Run: headless pygame with SDL's dummy video driver; simulated clock (each Clock.tick advances the game by its frame time, no real sleeping); random seed 0; keys injected as events and as key.get_pressed() state; no mouse input.
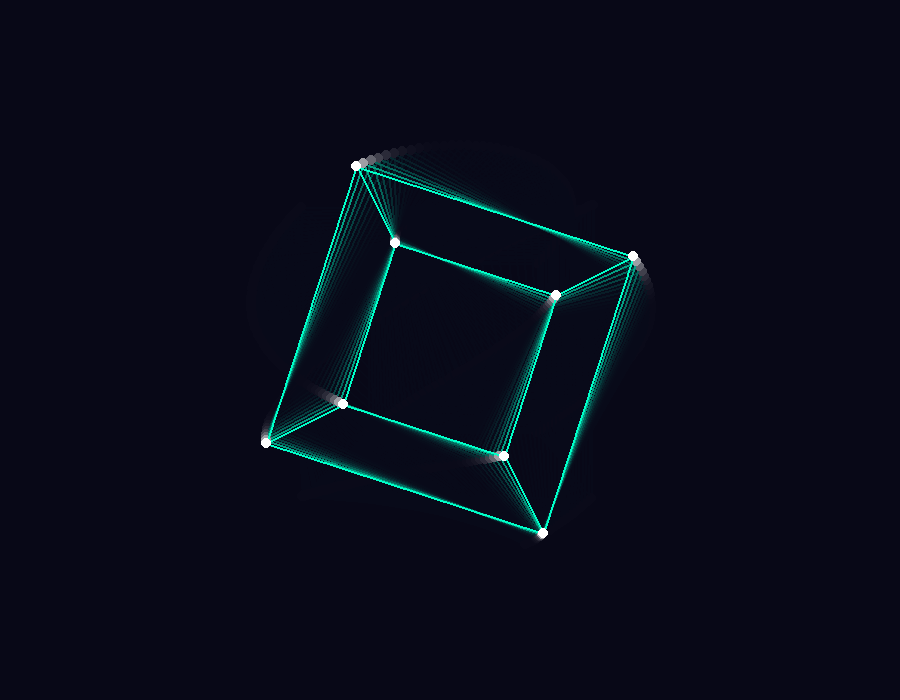
Frame 1 of 4 · flips 1–60 · no input
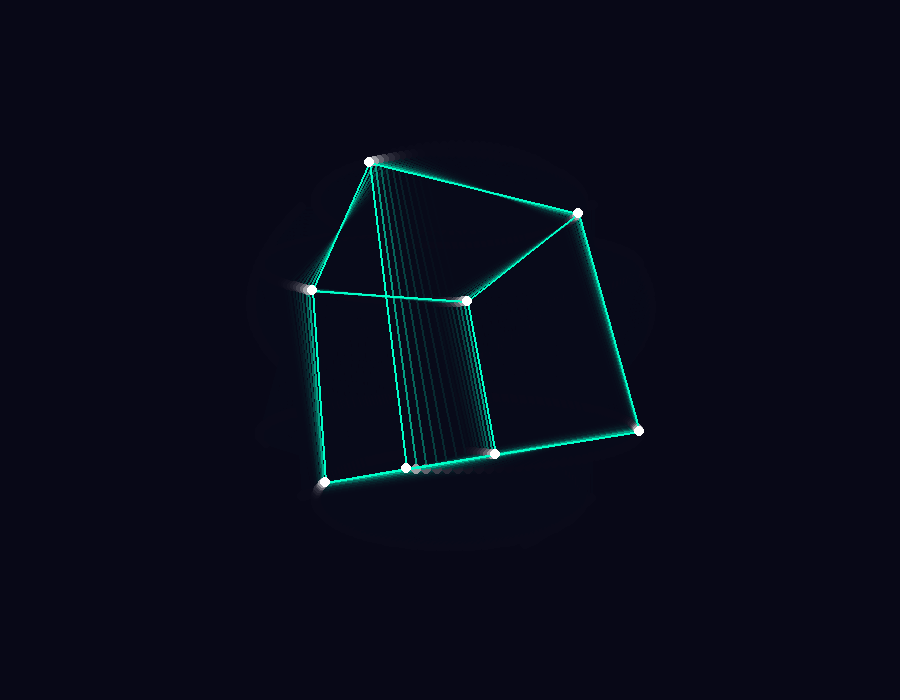
Frame 2 of 4 · flips 61–180 · tapped SPACE, RETURN · held RIGHT (→), D
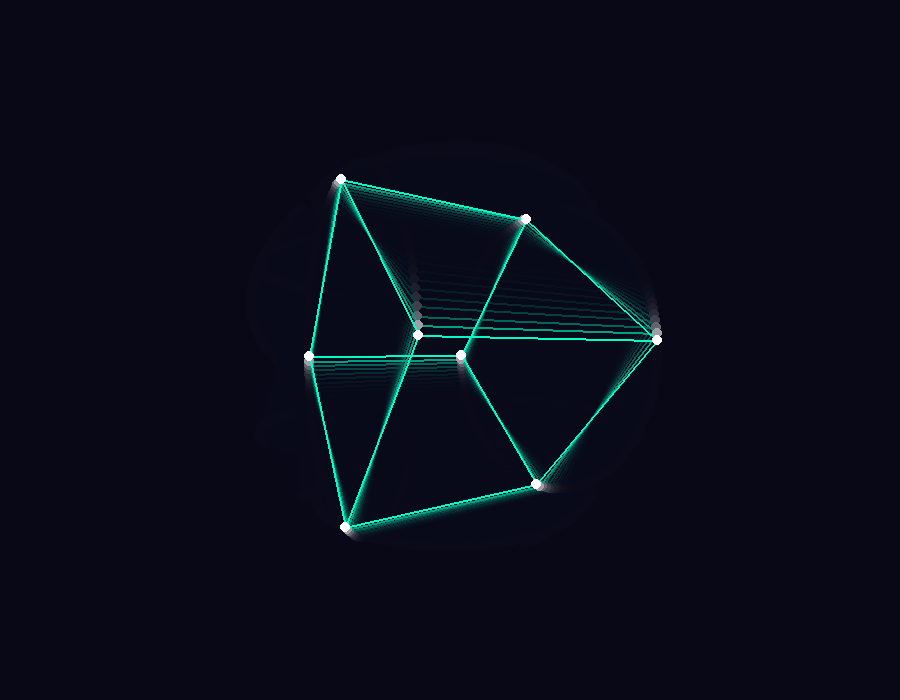
Frame 3 of 4 · flips 181–300 · held DOWN (↓), S
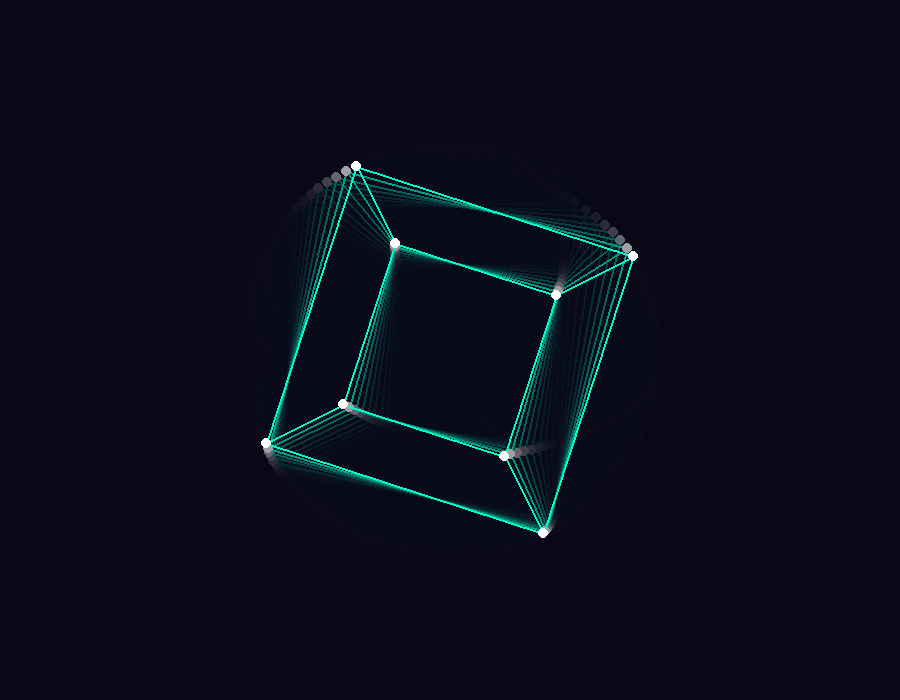
Frame 4 of 4 · flips 301–420 · held LEFT (←), A, UP (↑), W

The pygame program that drew these frames:

import math

import pygame


# 1. Наш проверенный класс Vector3D
class Vector3D:
    def __init__(self, x=0.0, y=0.0, z=0.0):
        self.x = float(x)
        self.y = float(y)
        self.z = float(z)

    def __repr__(self):
        return f"Vector3D({self.x}, {self.y}, {self.z})"

    def __add__(self, other):
        return Vector3D(self.x + other.x, self.y + other.y, self.z + other.z)

    def __sub__(self, other):
        return Vector3D(self.x - other.x, self.y - other.y, self.z - other.z)

    def __mul__(self, scalar):
        return Vector3D(self.x * scalar, self.y * scalar, self.z * scalar)

    def length(self):
        return (self.x**2 + self.y**2 + self.z**2) ** 0.5

# 2. Инициализация графики
pygame.init()
WIDTH, HEIGHT = 900, 700
screen = pygame.display.set_mode((WIDTH, HEIGHT))
pygame.display.set_caption("3D Wireframe Cube Engine")
clock = pygame.time.Clock()

CX = WIDTH / 2
CY = HEIGHT / 2

# 3. Вершины 3D-куба (8 углов в пространстве относительно центра)
cube_vertices = [
    Vector3D(-120, -120, -120),
    Vector3D( 120, -120, -120),
    Vector3D( 120,  120, -120),
    Vector3D(-120,  120, -120),
    Vector3D(-120, -120,  120),
    Vector3D( 120, -120,  120),
    Vector3D( 120,  120,  120),
    Vector3D(-120,  120,  120)
]

cube_edges = [
    (0, 1), (1, 2), (2, 3), (3, 0),
    (4, 5), (5, 6), (6, 7), (7, 4),
    (0, 4), (1, 5), (2, 6), (3, 7)
]

# Углы вращения куба по осям
angle_x = 0
angle_y = 0
angle_z = 0

# Функции вращения векторов в 3D (тригонометрические матрицы)
def rotate_x(v, angle):
    rad = math.radians(angle)
    cos_a, sin_a = math.cos(rad), math.sin(rad)
    y = v.y * cos_a - v.z * sin_a
    z = v.y * sin_a + v.z * cos_a
    return Vector3D(v.x, y, z)

def rotate_y(v, angle):
    rad = math.radians(angle)
    cos_a, sin_a = math.cos(rad), math.sin(rad)
    x = v.x * cos_a + v.z * sin_a
    z = -v.x * sin_a + v.z * cos_a
    return Vector3D(x, v.y, z)

def rotate_z(v, angle):
    rad = math.radians(angle)
    cos_a, sin_a = math.cos(rad), math.sin(rad)
    x = v.x * cos_a - v.y * sin_a
    y = v.x * sin_a + v.y * cos_a
    return Vector3D(x, y, v.z)

# 4. Главный игровой цикл
running = True
while running:
    for event in pygame.event.get():
        if event.type == pygame.QUIT:
            running = False

    # Управление вращением стрелками или автоматическое вращение
    keys = pygame.key.get_pressed()
    if keys[pygame.K_LEFT]: angle_y -= 2
    if keys[pygame.K_RIGHT]: angle_y += 2
    if keys[pygame.K_UP]: angle_x -= 2
    if keys[pygame.K_DOWN]: angle_x += 2
    
    # Автоматическое плавное вращение, если не нажаты клавиши
    if not (keys[pygame.K_LEFT] or keys[pygame.K_RIGHT] or keys[pygame.K_UP] or keys[pygame.K_DOWN]):
        angle_x += 1.2
        angle_y += 1.5

    # Глубокий космический фон с эффектом следа
    fade_surface = pygame.Surface((WIDTH, HEIGHT))
    fade_surface.set_alpha(100)
    fade_surface.fill((10, 10, 25))
    screen.blit(fade_surface, (0, 0))

    # Массив для хранения спроецированных 2D-координат вершин
    projected_points = []

    for vertex in cube_vertices:
        # Применяем вращение по всем трем осям
        rotated = rotate_x(vertex, angle_x)
        rotated = rotate_y(rotated, angle_y)
        rotated = rotate_z(rotated, angle_z)

        # Отодвигаем объект вглубь по оси Z, чтобы камера не «резала» его
        distance = 450
        z_depth = rotated.z + distance

        # Перспективная проекция (3D -> 2D)
        k = 400 / z_depth
        screen_x = int(rotated.x * k + CX)
        screen_y = int(rotated.y * k + CY)

        projected_points.append((screen_x, screen_y))

    # Отрисовка рёбер куба (линий)
    for edge in cube_edges:
        p1 = projected_points[edge[0]]
        p2 = projected_points[edge[1]]
        pygame.draw.line(screen, (0, 255, 200), p1, p2, 2)

    # Отрисовка вершин (ярких неоновых точек на углах)
    for pt in projected_points:
        pygame.draw.circle(screen, (255, 255, 255), pt, 5)

    pygame.display.flip()
    clock.tick(60)

pygame.quit()
